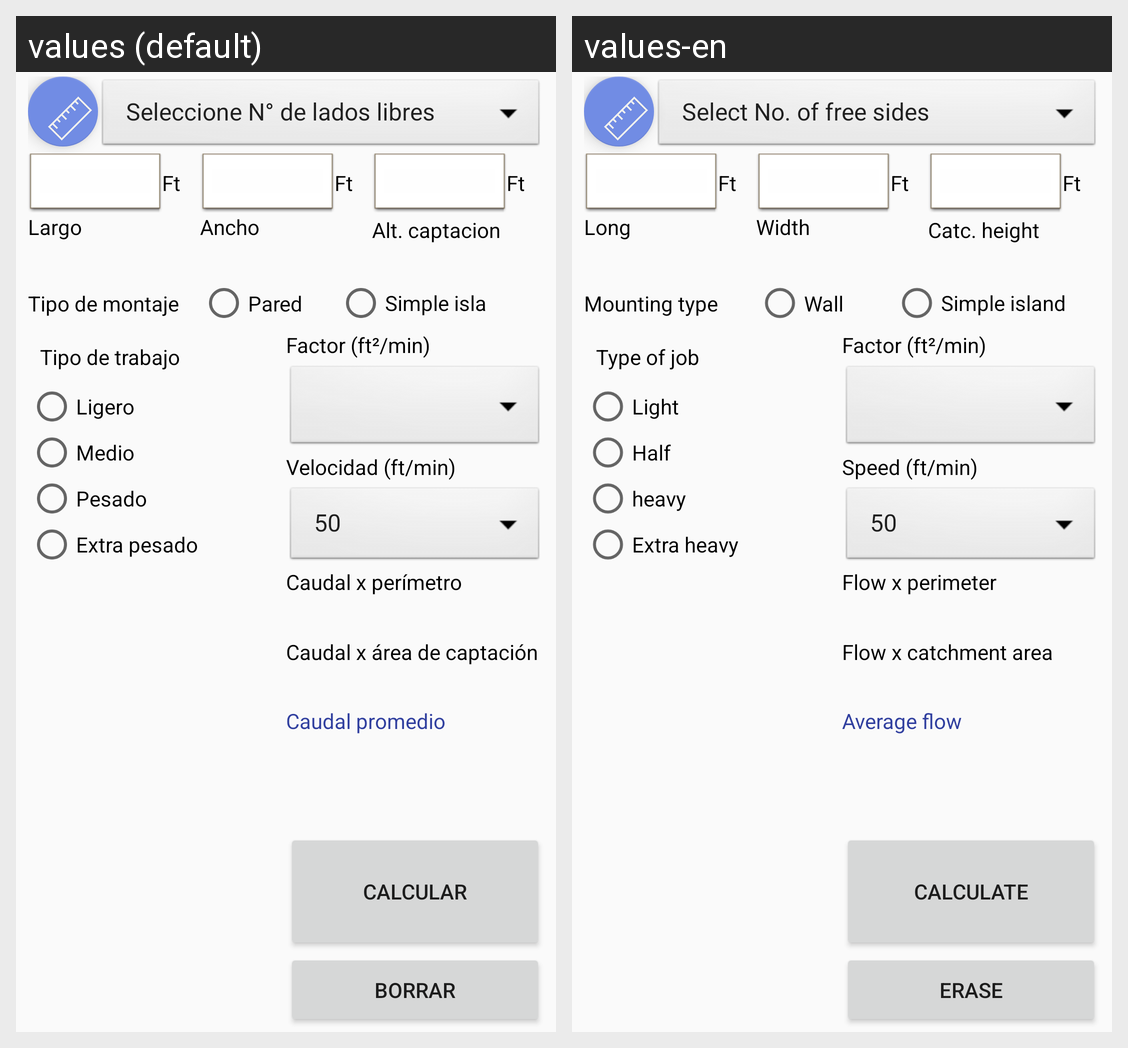

The Android screen above is rendered under two locales of the same app. Produce the string resources it draws, with the default and per-locale values.
Android screen res/layout/activity_extraccion_campana.xml rendered under 2 locales, left to right: values (default), values-en. Device: Nexus 5 (rendered at 1080×1920; each locale shown at half size, 540×960, under a caption strip naming it); theme havactoolstheme.
Strings drawn on this screen, with the default value and each locale's value (text and hints the layout hard-codes, and strings that could not be matched under every locale, appear in the picture but are not listed):

unidad_campana
  values: Ft
  values-en: Ft

largo
  values: Largo
  values-en: Long

ancho
  values: Ancho
  values-en: Width

Captacion
  values: Alt. captacion
  values-en: Catc. height

montaje
  values: Tipo de montaje
  values-en: Mounting type

pared
  values: Pared
  values-en: Wall

simple_isla
  values: Simple isla
  values-en: Simple island

tipo_trabajo
  values: Tipo de trabajo
  values-en: Type of job

ligero
  values: Ligero
  values-en: Light

medio
  values: Medio
  values-en: Half

pesado
  values: Pesado
  values-en: heavy

extra_pesado
  values: Extra pesado
  values-en: Extra heavy

facto_campana
  values: Factor (ft²/min)
  values-en: Factor (ft²/min)

velocidad_lineal
  values: Velocidad (ft/min)
  values-en: Speed (ft/min)

caudal_per_result
  values: Caudal x perímetro
  values-en: Flow x perimeter

caudal_cap_result
  values: Caudal x área de captación
  values-en: Flow x catchment area

caudal_pro_result
  values: Caudal promedio
  values-en: Average flow

boton_calcular
  values: Calcular
  values-en: Calculate

boton_borrar
  values: Borrar
  values-en: Erase
